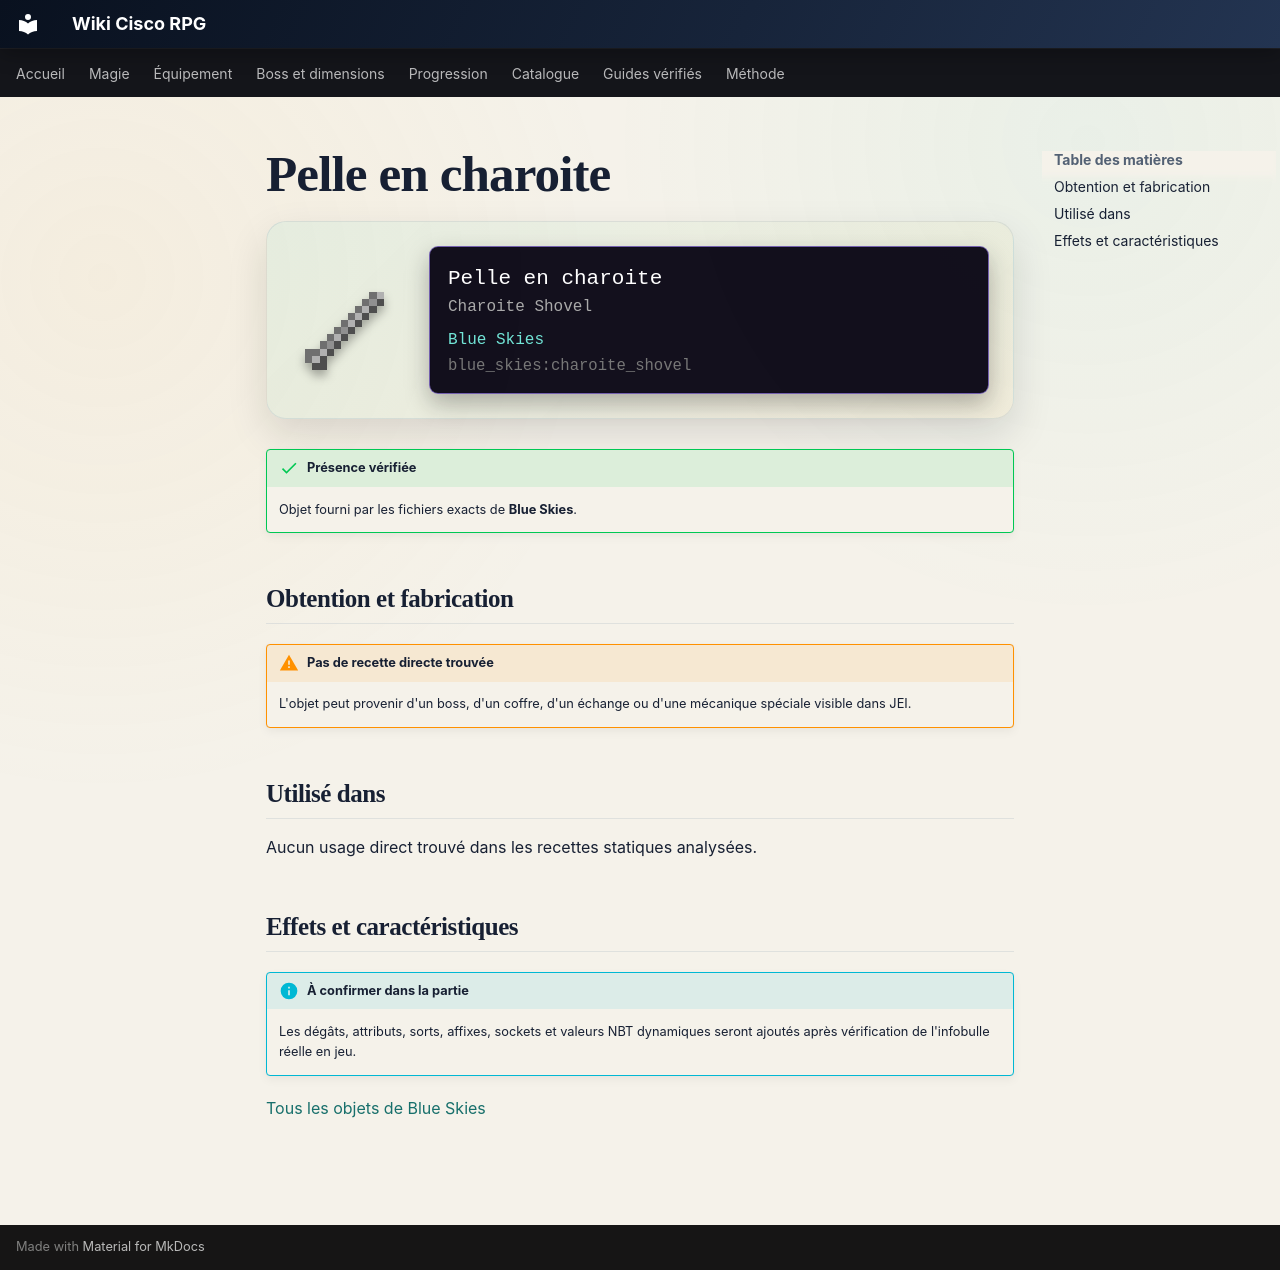

repository: Kloups-Dev/wiki-cisco-rpg · page: catalogue/objets/blue_skies/charoite_shovel/index.html · generator: mkdocs

# Pelle en charoite

<div class="mc-item-showcase">
<img class="mc-item-icon" src="../../../../assets/generated/items/blue_skies/charoite_shovel.png" alt="Pelle en charoite">
<div class="mc-tooltip-card">
<div class="mc-tooltip-card__name">Pelle en charoite</div>
<div class="mc-tooltip-card__alias">Charoite Shovel</div>
<div class="mc-tooltip-card__mod">Blue Skies</div>
<div class="mc-tooltip-card__id">blue_skies:charoite_shovel</div>
</div>
</div>

!!! success "Présence vérifiée"
    Objet fourni par les fichiers exacts de **Blue Skies**.

## Obtention et fabrication

!!! warning "Pas de recette directe trouvée"
    L'objet peut provenir d'un boss, d'un coffre, d'un échange ou d'une mécanique spéciale visible dans JEI.

## Utilisé dans

Aucun usage direct trouvé dans les recettes statiques analysées.

## Effets et caractéristiques

!!! info "À confirmer dans la partie"
    Les dégâts, attributs, sorts, affixes, sockets et valeurs NBT dynamiques seront ajoutés après vérification de l'infobulle réelle en jeu.

[Tous les objets de Blue Skies](../../../contenu/blue-skies.md)
